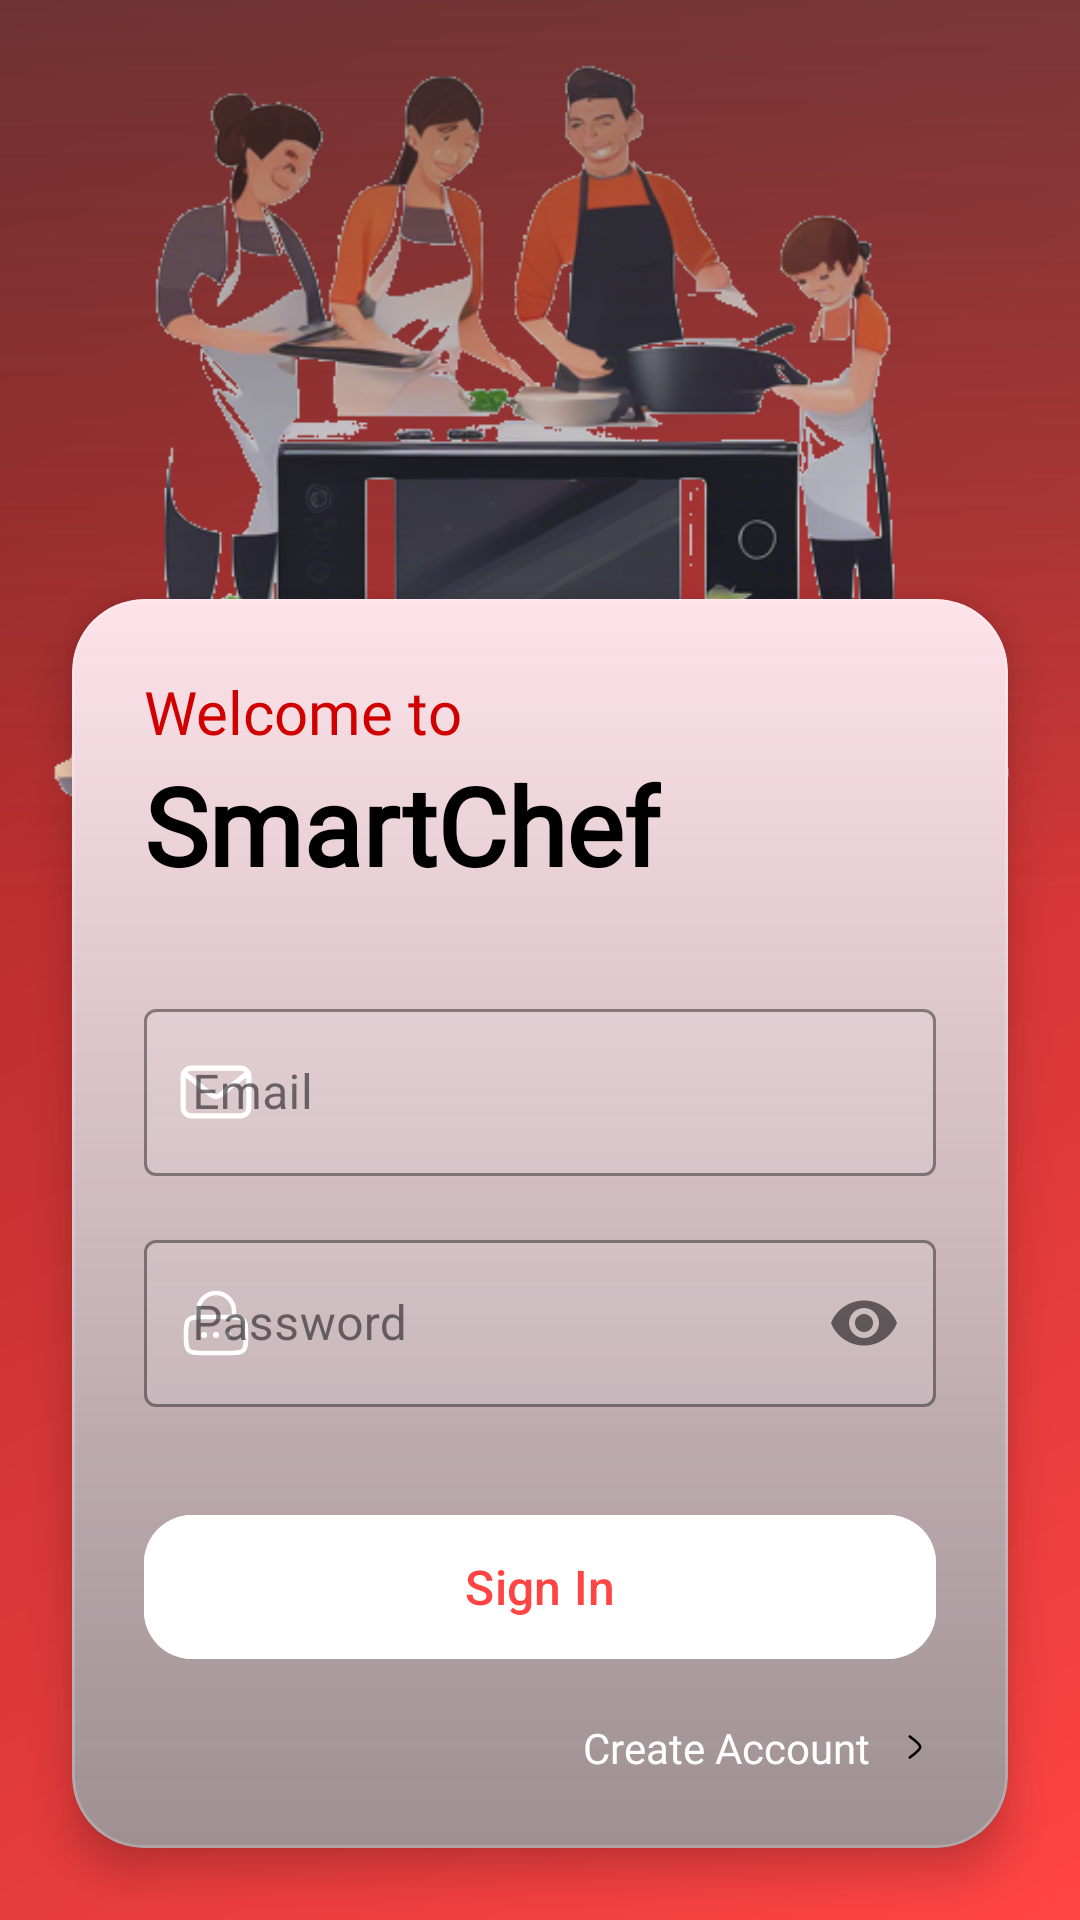

Android layout source for this screen:
<!-- AndroidManifest.xml: application theme Theme.UrReciptionary -->
<!-- res/layout/login.xml -->
<?xml version="1.0" encoding="utf-8"?>
<androidx.constraintlayout.widget.ConstraintLayout
    xmlns:android="http://schemas.android.com/apk/res/android"
    xmlns:app="http://schemas.android.com/apk/res-auto"
    xmlns:tools="http://schemas.android.com/tools"
    android:layout_width="match_parent"
    android:layout_height="match_parent"
    android:background="@drawable/auth_gradient"
    android:fitsSystemWindows="true">

    <ImageView
        android:id="@+id/headerImage"
        android:layout_width="match_parent"
        android:layout_height="300dp"
        android:scaleType="centerCrop"
        android:src="@drawable/chef_hat"
        app:layout_constraintTop_toTopOf="parent"
        app:layout_constraintStart_toStartOf="parent"
        app:layout_constraintEnd_toEndOf="parent"/>

    <View
        android:id="@+id/overlayView"
        android:layout_width="match_parent"
        android:layout_height="300dp"
        android:background="@drawable/bottom_gradient_overlay"
        app:layout_constraintTop_toTopOf="@id/headerImage"
        app:layout_constraintBottom_toBottomOf="@id/headerImage"/>

    <com.google.android.material.card.MaterialCardView
        android:id="@+id/cardContainer"
        android:layout_width="match_parent"
        android:layout_height="wrap_content"
        android:layout_margin="24dp"
        app:cardCornerRadius="24dp"
        app:cardElevation="8dp"
        app:layout_constraintBottom_toBottomOf="parent"
        app:strokeColor="#30FFFFFF"
        app:strokeWidth="1dp">

        <androidx.constraintlayout.widget.ConstraintLayout
            android:layout_width="match_parent"
            android:layout_height="wrap_content"
            android:background="@drawable/gradient_overlay"
            android:padding="24dp">

            <TextView
                android:id="@+id/welcomeText"
                android:layout_width="wrap_content"
                android:layout_height="wrap_content"
                android:fontFamily="@font/bricolage_medium"
                android:text="Welcome to"
                android:textColor="@color/main_background"
                android:textSize="20sp"
                app:layout_constraintStart_toStartOf="parent"
                app:layout_constraintTop_toTopOf="parent"/>

            <TextView
                android:id="@+id/title"
                android:layout_width="wrap_content"
                android:layout_height="wrap_content"
                android:fontFamily="@font/bricolage_bold"
                android:text="SmartChef"
                android:textColor="@color/black"
                android:textSize="36sp"
                android:textStyle="bold"
                app:layout_constraintStart_toStartOf="parent"
                app:layout_constraintTop_toBottomOf="@id/welcomeText"/>

            <com.google.android.material.textfield.TextInputLayout
                android:id="@+id/emailInput"
                style="@style/Widget.MaterialComponents.TextInputLayout.OutlinedBox"
                android:layout_width="match_parent"
                android:layout_height="wrap_content"
                android:layout_marginTop="32dp"
                android:hint="Email"
                app:boxBackgroundColor="#20FFFFFF"
                app:boxStrokeColor="#80FFFFFF"
                app:endIconDrawable="@drawable/ic_email"
                app:endIconTint="#FFFFFF"
                app:hintTextColor="#B3FFFFFF"
                app:layout_constraintTop_toBottomOf="@id/title"
                app:startIconDrawable="@drawable/ic_email"
                app:startIconTint="#FFFFFF">

                <com.google.android.material.textfield.TextInputEditText
                    android:layout_width="match_parent"
                    android:layout_height="wrap_content"
                    android:inputType="textEmailAddress"
                    android:textColor="#FFFFFF"/>
            </com.google.android.material.textfield.TextInputLayout>

            <com.google.android.material.textfield.TextInputLayout
                android:id="@+id/passwordInput"
                style="@style/Widget.MaterialComponents.TextInputLayout.OutlinedBox"
                android:layout_width="match_parent"
                android:layout_height="wrap_content"
                android:layout_marginTop="16dp"
                android:hint="Password"
                app:boxBackgroundColor="#20FFFFFF"
                app:boxStrokeColor="#80FFFFFF"
                app:endIconTint="#FFFFFF"
                app:hintTextColor="#B3FFFFFF"
                app:layout_constraintTop_toBottomOf="@id/emailInput"
                app:passwordToggleEnabled="true"
                app:startIconDrawable="@drawable/ic_lock"
                app:startIconTint="#FFFFFF">

                <com.google.android.material.textfield.TextInputEditText
                    android:layout_width="match_parent"
                    android:layout_height="wrap_content"
                    android:inputType="textPassword"
                    android:textColor="#FFFFFF"/>
            </com.google.android.material.textfield.TextInputLayout>

            <com.google.android.material.button.MaterialButton
                android:id="@+id/signInButton"
                android:layout_width="match_parent"
                android:layout_height="56dp"
                android:layout_marginTop="32dp"
                android:backgroundTint="#FFFFFF"
                android:text="Sign In"
                android:textColor="#FF4444"
                android:textSize="16sp"
                app:cornerRadius="16dp"
                app:iconTint="#FF4444"
                app:layout_constraintTop_toBottomOf="@id/passwordInput"
                app:rippleColor="#30FFFFFF"/>

            <TextView
                android:id="@+id/createAccountText"
                android:layout_width="wrap_content"
                android:layout_height="wrap_content"
                android:layout_marginTop="16dp"
                android:drawableEnd="@drawable/ic_arrow_right"
                android:drawablePadding="8dp"
                android:fontFamily="@font/bricolage_medium"
                android:text="Create Account"
                android:textColor="#FFFFFF"
                android:textSize="14sp"
                app:layout_constraintEnd_toEndOf="parent"
                app:layout_constraintTop_toBottomOf="@id/signInButton"/>

        </androidx.constraintlayout.widget.ConstraintLayout>
    </com.google.android.material.card.MaterialCardView>

</androidx.constraintlayout.widget.ConstraintLayout>
<!-- resources referenced by this layout -->
<resources>
  <color name="black">#FF000000</color>
  <color name="main_background">#D00000</color>
  <!-- drawable auth_gradient (drawable) -->
  <shape xmlns:android="http://schemas.android.com/apk/res/android">
      <gradient
          android:angle="135"
          android:startColor="#FF4444"
          android:endColor="#992222"
          android:type="linear"/>
  </shape>
  <!-- drawable bottom_gradient_overlay (drawable) -->
  <shape xmlns:android="http://schemas.android.com/apk/res/android">
      <gradient
          android:angle="90"
          android:startColor="#00000000"
          android:endColor="#80424242"
          android:type="linear"/>
  </shape>
  <!-- drawable chef_hat: png bitmap (drawable, 195059 bytes) -->
  <!-- drawable gradient_overlay (drawable) -->
  <shape xmlns:android="http://schemas.android.com/apk/res/android">
      <gradient
          android:angle="90"
          android:startColor="#803E3C3C"
          android:endColor="@android:color/transparent"/>
  </shape>
  <!-- drawable ic_arrow_right (drawable) -->
  <vector xmlns:android="http://schemas.android.com/apk/res/android"
      android:width="14dp"
      android:height="14dp"
      android:viewportWidth="24"
      android:viewportHeight="24">
    <path
        android:pathData="M9,6C9,6 15,10.419 15,12C15,13.581 9,18 9,18"
        android:strokeLineJoin="round"
        android:strokeWidth="1.5"
        android:fillColor="#00000000"
        android:strokeColor="@color/icon_color"
        android:strokeLineCap="round"/>
  </vector>
  <!-- drawable ic_email (drawable) -->
  <vector xmlns:android="http://schemas.android.com/apk/res/android" android:height="24dp" android:viewportHeight="35" android:viewportWidth="35" android:width="24dp">
        
      <path android:fillColor="#000000" android:pathData="M29.384,30.381H5.615A5.372,5.372 0,0 1,0.25 25.015V9.984A5.371,5.371 0,0 1,5.615 4.619H29.384A5.372,5.372 0,0 1,34.75 9.984V25.015A5.372,5.372 0,0 1,29.384 30.381ZM5.615,7.119A2.868,2.868 0,0 0,2.75 9.984V25.015a2.868,2.868 0,0 0,2.865 2.866H29.384a2.869,2.869 0,0 0,2.866 -2.866V9.984a2.869,2.869 0,0 0,-2.866 -2.865Z"/>
        
      <path android:fillColor="#000000" android:pathData="M17.486,20.865a4.664,4.664 0,0 1,-2.9 -0.975L1.218,9.237A1.25,1.25 0,1 1,2.777 7.282L16.141,17.935a2.325,2.325 0,0 0,2.7 -0.007L32.04,7.287a1.249,1.249 0,1 1,1.569 1.945L20.414,19.873A4.675,4.675 0,0 1,17.486 20.865Z"/>
      
  </vector>
  <!-- drawable ic_lock (drawable) -->
  <vector xmlns:android="http://schemas.android.com/apk/res/android" android:height="24dp" android:viewportHeight="24" android:viewportWidth="24" android:width="24dp">
        
      <path android:fillColor="#00000000" android:pathData="M2,16C2,13.172 2,11.757 2.879,10.879C3.757,10 5.172,10 8,10H16C18.828,10 20.243,10 21.121,10.879C22,11.757 22,13.172 22,16C22,18.828 22,20.243 21.121,21.121C20.243,22 18.828,22 16,22H8C5.172,22 3.757,22 2.879,21.121C2,20.243 2,18.828 2,16Z" android:strokeColor="#1C274C" android:strokeWidth="1.5"/>
        
      <path android:fillColor="#00000000" android:pathData="M6,10V8C6,4.686 8.686,2 12,2C15.314,2 18,4.686 18,8V10" android:strokeColor="#1C274C" android:strokeLineCap="round" android:strokeWidth="1.5"/>
        
      <path android:fillColor="#00000000" android:pathData="M8,16H8.009M11.991,16H12M15.991,16H16" android:strokeColor="#1C274C" android:strokeLineCap="round" android:strokeLineJoin="round" android:strokeWidth="2"/>
      
  </vector>
  <style name="Theme.UrReciptionary" parent="Base.Theme.UrReciptionary" />
  <color name="icon_color">#000000</color>
  <style name="Base.Theme.UrReciptionary" parent="Theme.Material3.DayNight.NoActionBar">
           <item name="colorPrimary">@color/red_200</item>
      </style>
  <color name="red_200">#FF5454</color>
</resources>
